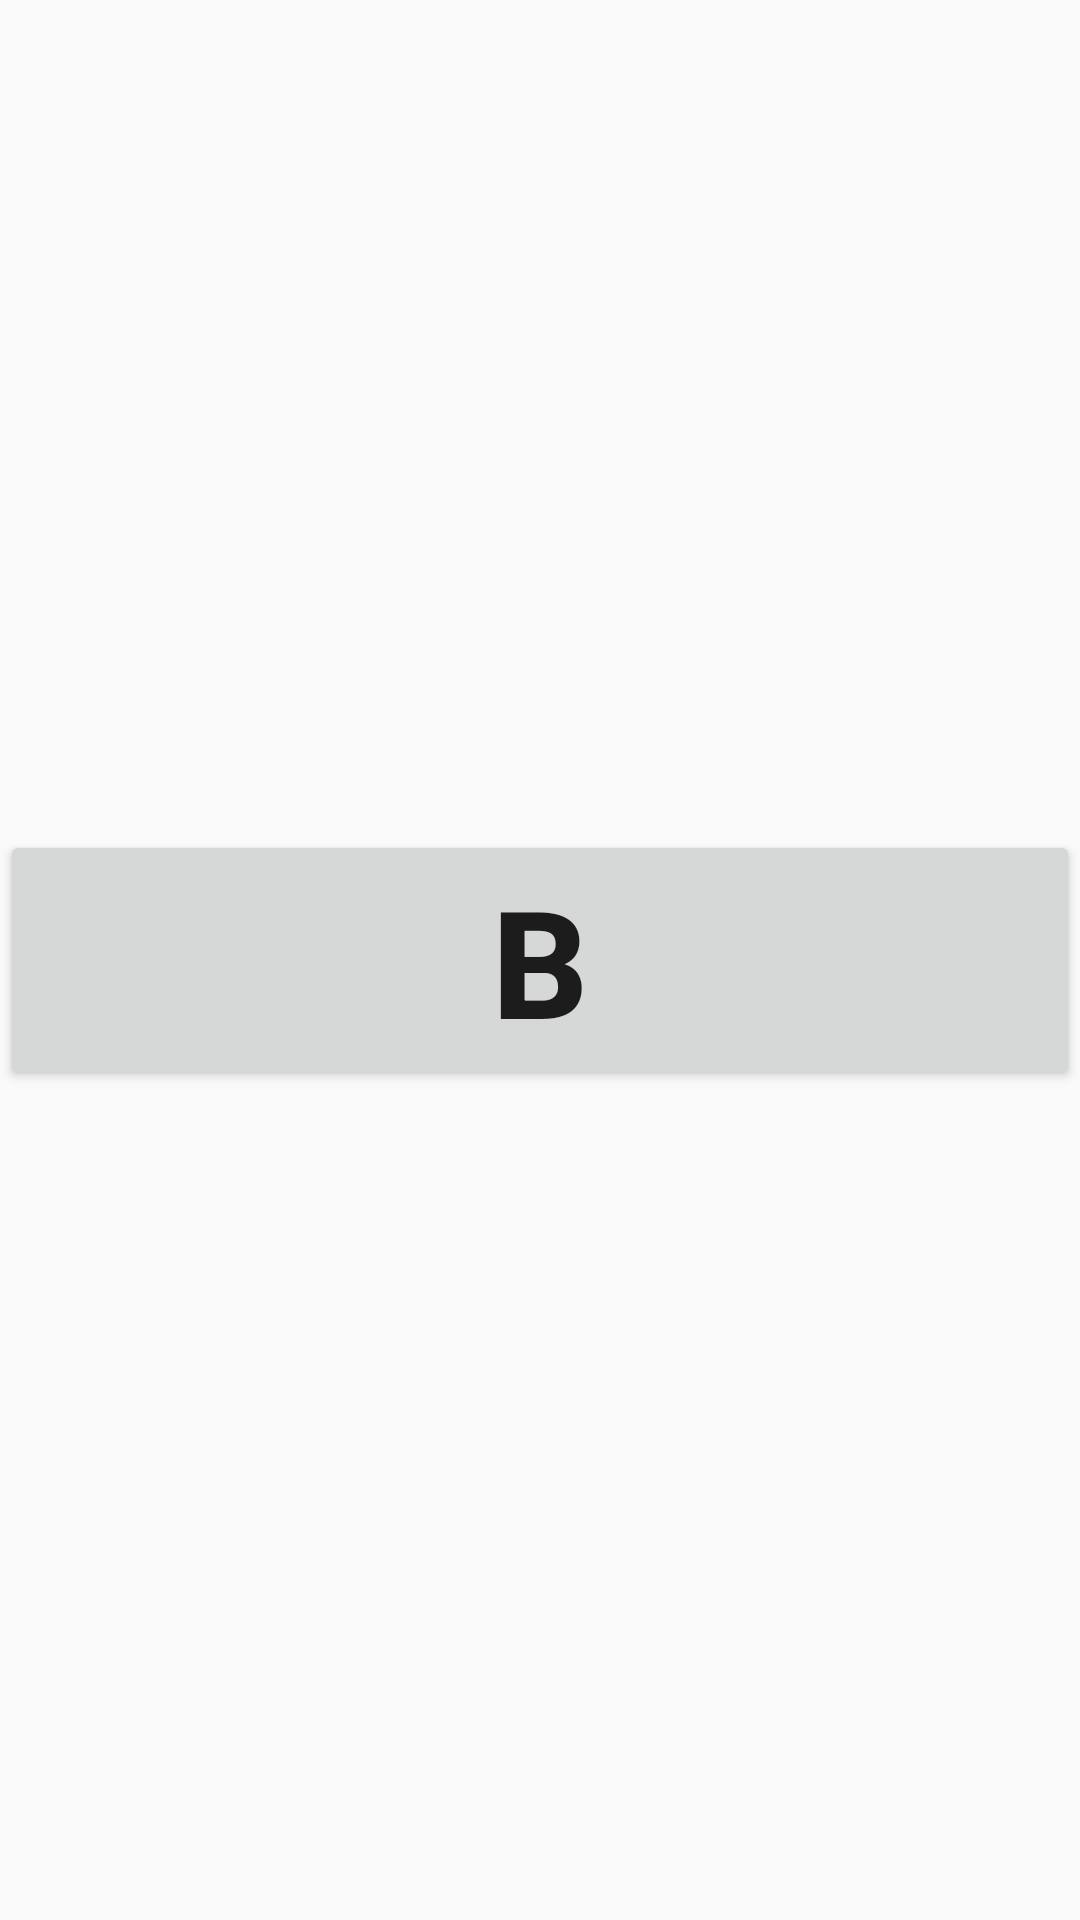

Layout XML and referenced resources for this Android screen:
<!-- AndroidManifest.xml: application theme AppTheme -->
<!-- res/layout/fragment_b.xml -->
<?xml version="1.0" encoding="utf-8"?>
<FrameLayout xmlns:android="http://schemas.android.com/apk/res/android"
    xmlns:tools="http://schemas.android.com/tools"
    android:layout_width="match_parent"
    android:layout_height="match_parent"
    tools:context=".one.BFragment">

    <Button
        android:id="@+id/btnB"
        style="@style/common_Button"
        android:text="B"/>

</FrameLayout>
<!-- resources referenced by this layout -->
<resources>
  <style name="common_Button" parent="Widget.AppCompat.Button">
          <item name="android:layout_width">match_parent</item>
          <item name="android:layout_height">wrap_content</item>
          <item name="android:layout_gravity">center</item>
          <item name="android:textSize">50sp</item>
          <item name="android:textStyle">bold</item>
      </style>
  <style name="AppTheme" parent="Theme.AppCompat.Light.DarkActionBar">
          
          <item name="colorPrimary">@color/colorPrimary</item>
          <item name="colorPrimaryDark">@color/colorPrimaryDark</item>
          <item name="colorAccent">@color/colorAccent</item>
      </style>
  <!-- not gathered from this repository: default colours our renderer supplied (Android Studio template values) -->
  <color name="colorPrimary">#FF6200EE</color>
  <color name="colorPrimaryDark">#FF3700B3</color>
  <color name="colorAccent">#FF03DAC5</color>
</resources>
